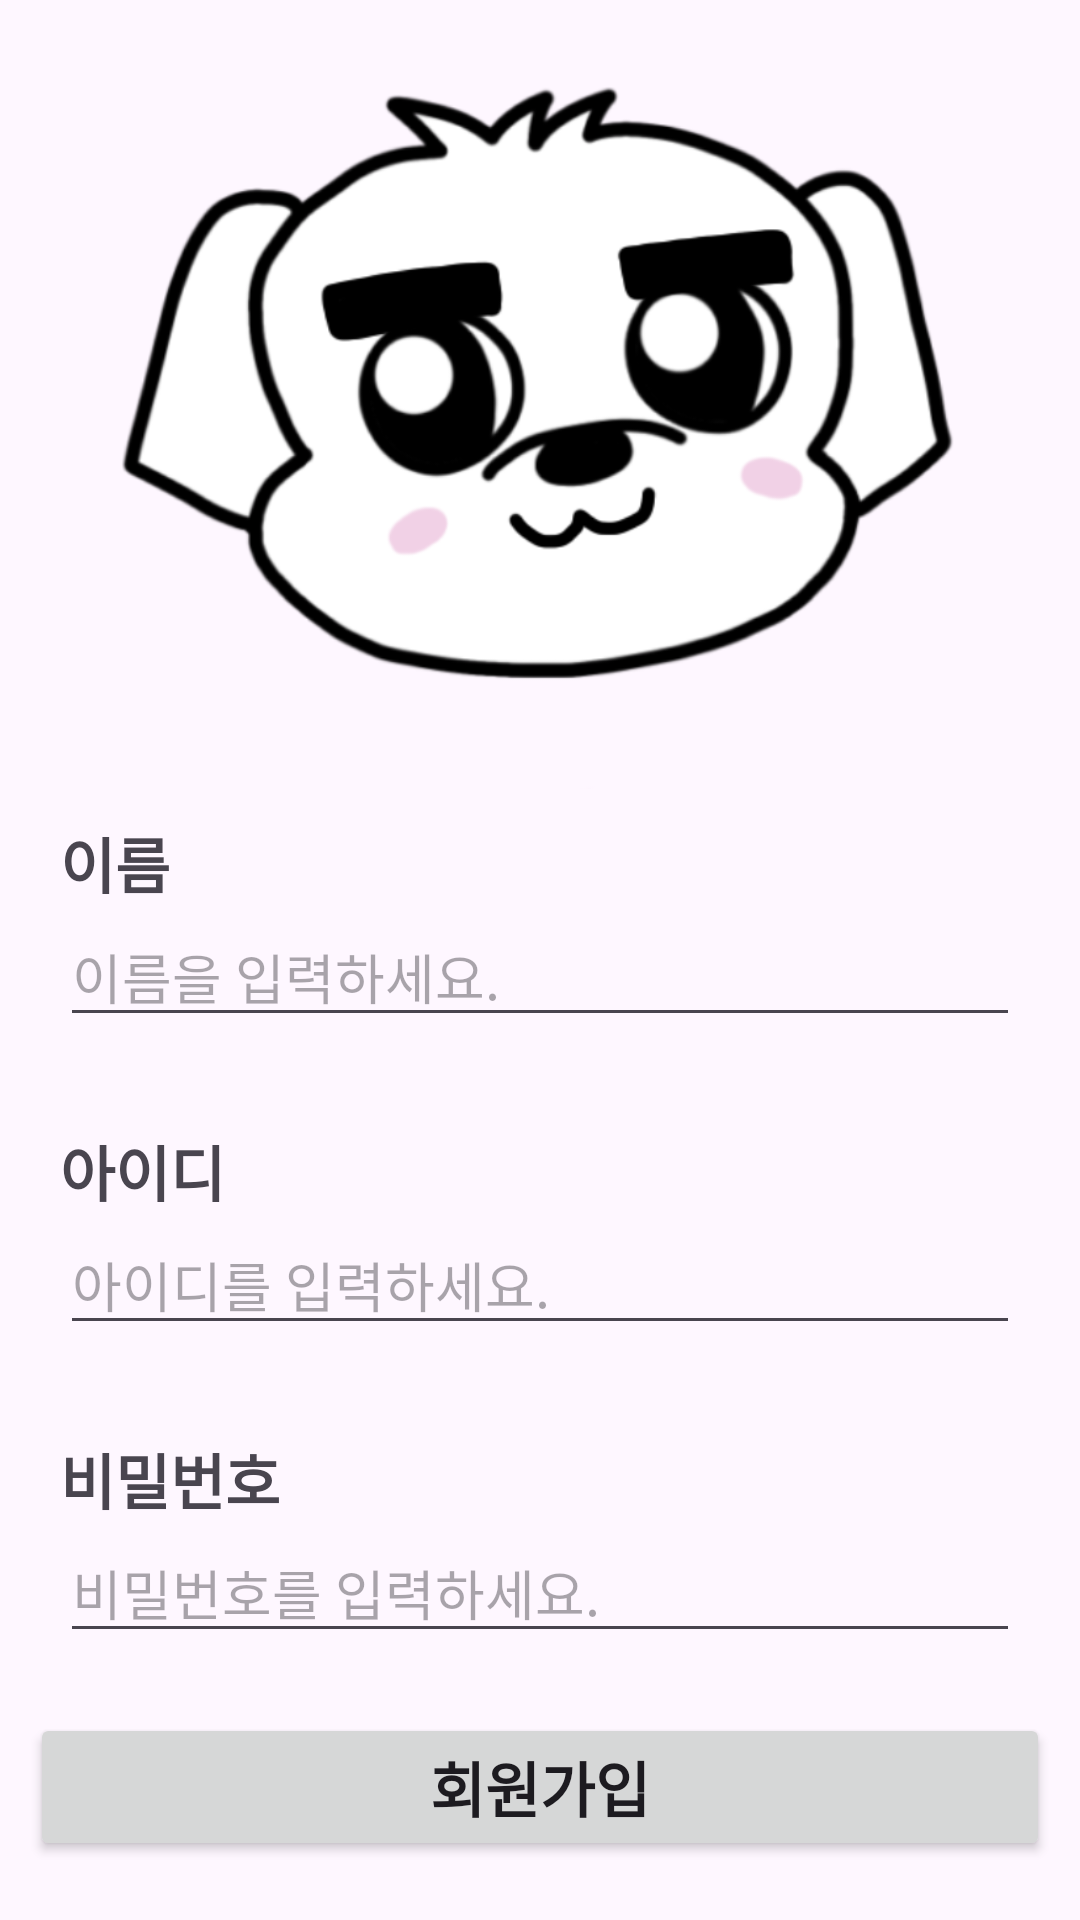

Reconstruct the res/layout file that produces this screen, plus the resources it refers to.
<!-- AndroidManifest.xml: application theme Theme.Signin -->
<!-- res/layout/activity_signp.xml -->
<?xml version="1.0" encoding="utf-8"?>
<androidx.constraintlayout.widget.ConstraintLayout xmlns:android="http://schemas.android.com/apk/res/android"
    android:layout_width="match_parent"
    android:layout_height="match_parent"
    xmlns:app="http://schemas.android.com/apk/res-auto">




    <ImageView
        android:id="@+id/imageView"
        android:layout_width="411dp"
        android:layout_height="263dp"
        app:layout_constraintEnd_toEndOf="parent"
        app:layout_constraintStart_toStartOf="parent"
        app:layout_constraintTop_toTopOf="parent"
        app:srcCompat="@drawable/jg" />


    <TextView
        android:id="@+id/tv_name"
        android:layout_width="wrap_content"
        android:layout_height="wrap_content"
        android:layout_marginStart="20dp"
        android:layout_marginTop="10dp"
        android:text="이름"
        android:textSize="20sp"
        android:textStyle="bold"
        app:layout_constraintStart_toStartOf="parent"
        app:layout_constraintTop_toBottomOf="@id/imageView" />

    <EditText
        android:id="@+id/tv_myname"
        android:layout_width="match_parent"
        android:layout_height="wrap_content"
        android:layout_marginEnd="20dp"
        android:layout_marginStart="20dp"
        android:ems="20"
        android:hint="이름을 입력하세요."
        android:inputType="text|textPersonName"
        app:layout_constraintStart_toStartOf="parent"
        app:layout_constraintTop_toBottomOf="@+id/tv_name" />

    <TextView
        android:id="@+id/tv_nid"
        android:layout_width="wrap_content"
        android:layout_height="wrap_content"
        android:layout_marginStart="20dp"
        android:layout_marginTop="30dp"
        android:text="아이디"
        android:textSize="20sp"
        android:textStyle="bold"
        app:layout_constraintStart_toStartOf="parent"
        app:layout_constraintTop_toBottomOf="@id/tv_myname"
        />

    <EditText
        android:id="@+id/tv_myid"
        android:layout_width="match_parent"
        android:layout_height="wrap_content"
        android:layout_marginEnd="20dp"
        android:layout_marginStart="20dp"
        android:ems="20"
        android:hint="아이디를 입력하세요."
        android:inputType="text"
        app:layout_constraintStart_toStartOf="parent"
        app:layout_constraintTop_toBottomOf="@id/tv_nid" />
    <TextView
        android:id="@+id/tv_npw"
        android:layout_width="wrap_content"
        android:layout_height="wrap_content"
        android:layout_marginStart="20dp"
        android:layout_marginTop="30dp"
        android:text="비밀번호"
        android:textSize="20sp"
        android:textStyle="bold"
        app:layout_constraintStart_toStartOf="parent"
        app:layout_constraintTop_toBottomOf="@id/tv_myid"
        />

    <EditText
        android:id="@+id/tv_mypw"
        android:layout_width="match_parent"
        android:layout_height="wrap_content"
        android:layout_marginEnd="20dp"
        android:layout_marginStart="20dp"
        android:ems="20"
        android:hint="비밀번호를 입력하세요."
        android:inputType="textPassword"
        app:layout_constraintStart_toStartOf="parent"
        app:layout_constraintTop_toBottomOf="@id/tv_npw"
        />

    <Button
        android:id="@+id/bt_nsignup"
        android:layout_width="match_parent"
        android:layout_height="wrap_content"
        android:layout_marginTop="20dp"
        android:layout_marginStart="10dp"
        android:layout_marginEnd="10dp"
        android:text="회원가입"
        android:textStyle="bold"
        android:textSize="20sp"
        app:layout_constraintTop_toBottomOf="@+id/tv_mypw"
        />



</androidx.constraintlayout.widget.ConstraintLayout>
<!-- resources referenced by this layout -->
<resources>
  <!-- drawable jg: png bitmap (drawable, 118257 bytes) -->
  <style name="Theme.Signin" parent="Base.Theme.Signin" />
  <style name="Base.Theme.Signin" parent="Theme.Material3.DayNight.NoActionBar">
          
          
      </style>
</resources>
